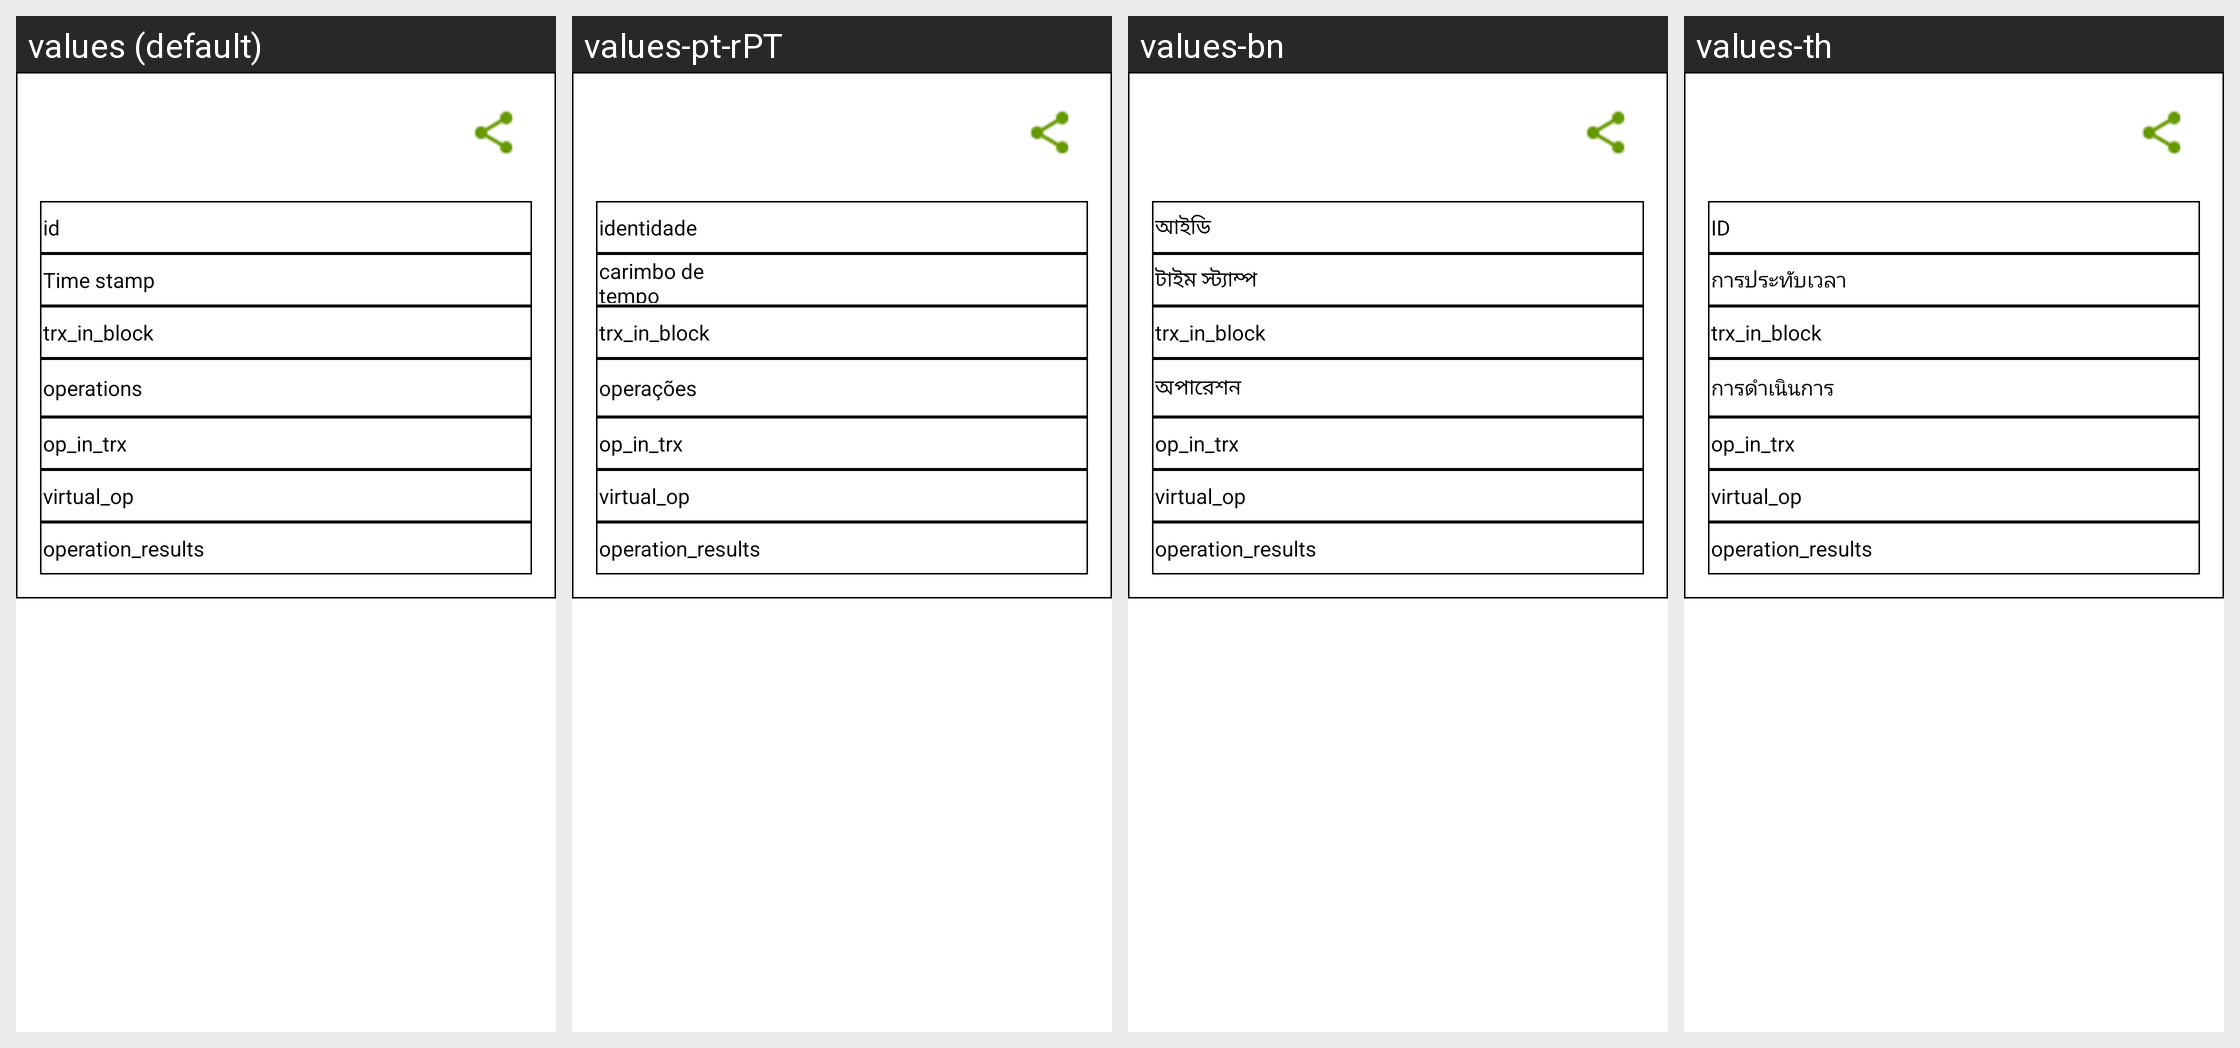

This grid shows one Android layout under several languages. Give, for every string resource on the screen, its name, the default text and each shown locale's text.
Android screen res/layout/activity_e_receipt.xml rendered under 4 locales, left to right: values (default), values-pt-rPT, values-bn, values-th. Device: Nexus 5 (rendered at 1080×1920; each locale shown at half size, 540×960, under a caption strip naming it); theme AppTheme.
Other locales in the repository, not shown: values-ar, values-bg, values-bs, values-ca, values-cs, values-da, values-de, values-el, values-es, values-et, values-fa, values-fi, values-fr, values-he, values-hi, values-hr, values-hu, values-hy, values-id, values-in, values-it, values-iw, values-ja, values-ko, values-lt, values-lv, values-ms, values-nl, values-no, values-pl, values-pt, values-pt-rBR, values-ro, values-ru, values-sk, values-sl, values-sq, values-sr, values-sv, values-tr, values-uk, values-vi, values-zh, values-zh-rCN, values-zh-rTW.
Strings drawn on this screen, with the default value and each locale's value (text and hints the layout hard-codes, and strings that could not be matched under every locale, appear in the picture but are not listed):

id_s
  values: id
  values-pt-rPT: identidade
  values-bn: আইডি
  values-th: ID

time_stamp
  values: Time stamp
  values-pt-rPT: carimbo de tempo
  values-bn: টাইম স্ট্যাম্প
  values-th: การประทับเวลา

trx_in_block
  values: trx_in_block
  values-pt-rPT: trx_in_block
  values-bn: trx_in_block
  values-th: trx_in_block

operations
  values: operations
  values-pt-rPT: operações
  values-bn: অপারেশন
  values-th: การดำเนินการ

op_in_trx
  values: op_in_trx
  values-pt-rPT: op_in_trx
  values-bn: op_in_trx
  values-th: op_in_trx

virtual_op
  values: virtual_op
  values-pt-rPT: virtual_op
  values-bn: virtual_op
  values-th: virtual_op

operation_results
  values: operation_results
  values-pt-rPT: operation_results
  values-bn: operation_results
  values-th: operation_results
